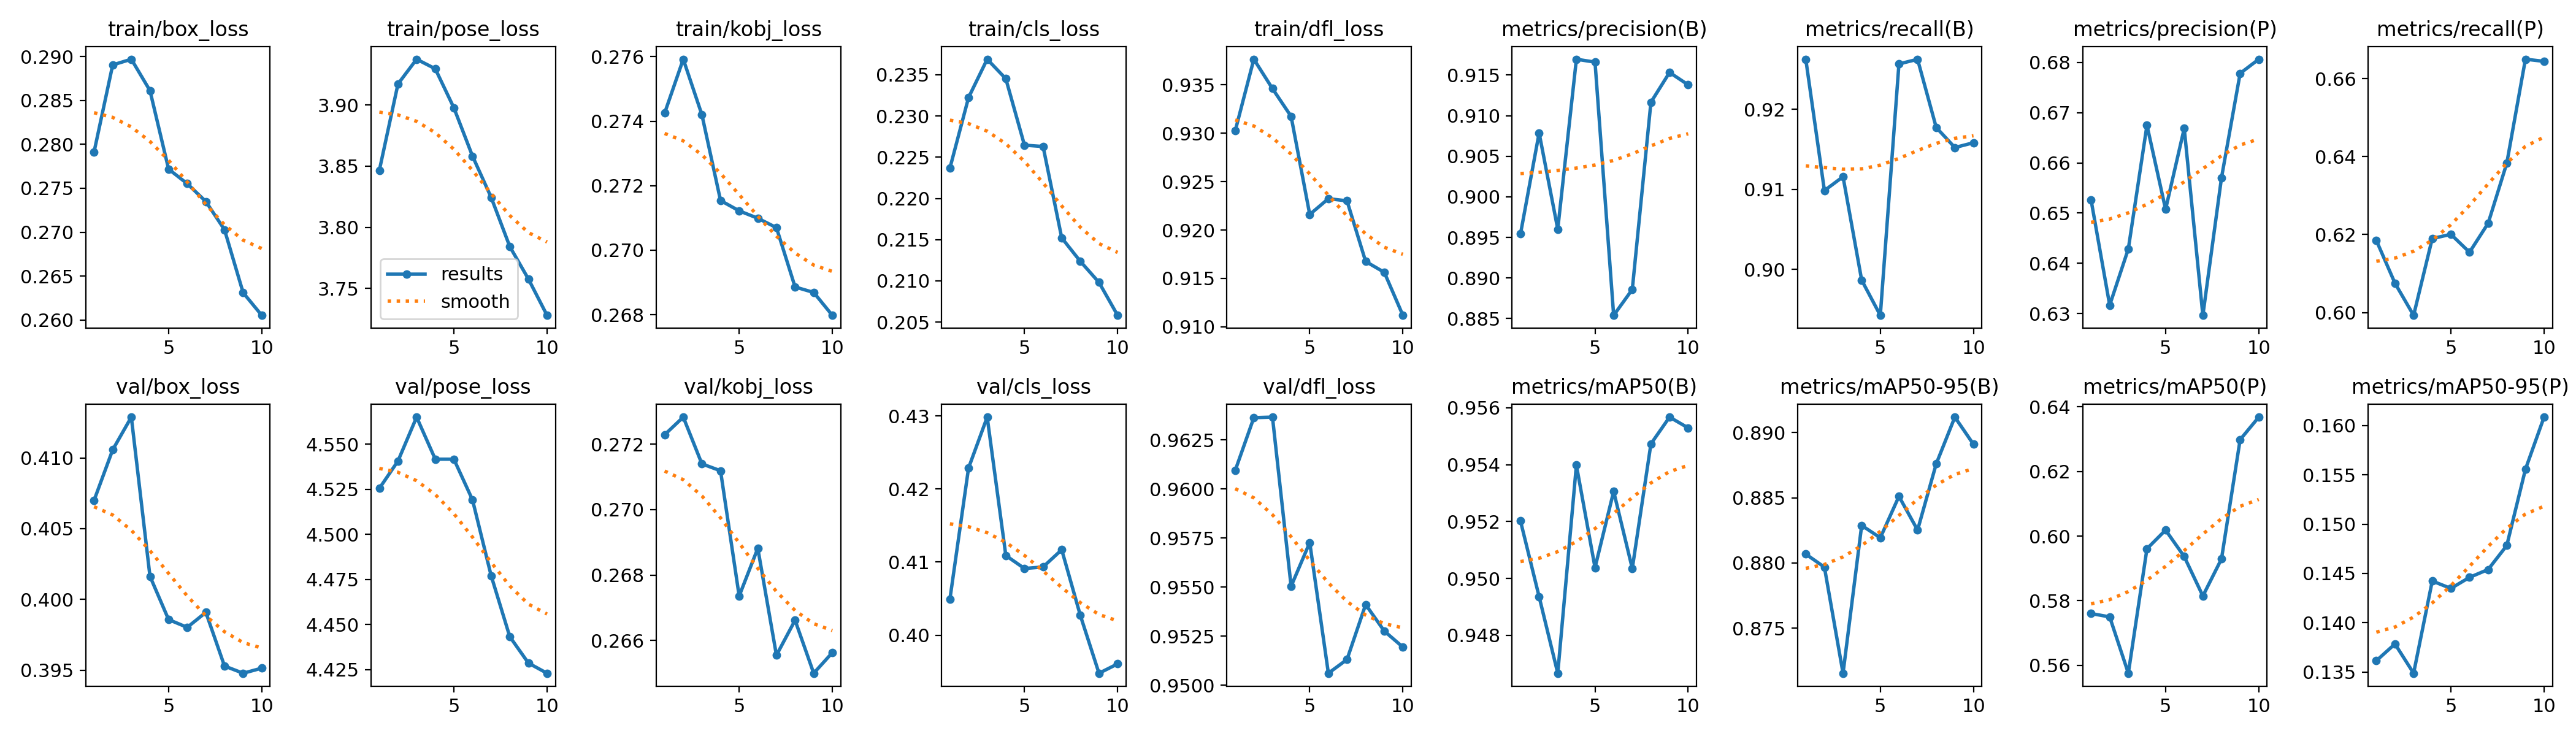

Data behind this chart, as committed beside it:
epoch, time, train/box_loss, train/pose_loss, train/kobj_loss, train/cls_loss, train/dfl_loss, metrics/precision(B), metrics/recall(B), metrics/mAP50(B), metrics/mAP50-95(B), metrics/precision(P), metrics/recall(P), metrics/mAP50(P), metrics/mAP50-95(P), val/box_loss, val/pose_loss, val/kobj_loss, val/cls_loss, val/dfl_loss, lr/pg0, lr/pg1, lr/pg2
1, 69.53, 0.2791, 3.847, 0.2742, 0.2237, 0.9303, 0.8954, 0.9263, 0.952, 0.8807, 0.6526, 0.6185, 0.576, 0.1361, 0.407, 4.526, 0.2723, 0.4049, 0.9609, 6.15226e-05, 6.15226e-05, 6.15226e-05
2, 132.9, 0.289, 3.917, 0.2759, 0.2322, 0.9377, 0.9079, 0.9098, 0.9494, 0.8797, 0.6317, 0.6075, 0.575, 0.1379, 0.4106, 4.541, 0.2728, 0.4229, 0.9636, 0.000111, 0.000111, 0.000111
3, 195.5, 0.2897, 3.937, 0.2742, 0.2369, 0.9346, 0.896, 0.9116, 0.9467, 0.8715, 0.6429, 0.5993, 0.5576, 0.1349, 0.4129, 4.565, 0.2714, 0.4299, 0.9637, 0.0001483, 0.0001483, 0.0001483
4, 258.3, 0.2861, 3.93, 0.2715, 0.2345, 0.9317, 0.917, 0.8986, 0.954, 0.8829, 0.6675, 0.619, 0.5961, 0.1442, 0.4016, 4.542, 0.2712, 0.4109, 0.955, 0.0001301, 0.0001301, 0.0001301
5, 317.3, 0.2772, 3.898, 0.2712, 0.2265, 0.9216, 0.9166, 0.8942, 0.9504, 0.8819, 0.6507, 0.6201, 0.6019, 0.1435, 0.3986, 4.542, 0.2674, 0.4091, 0.9573, 0.0001117, 0.0001117, 0.0001117
6, 380.1, 0.2755, 3.858, 0.271, 0.2263, 0.9232, 0.8854, 0.9257, 0.9531, 0.8851, 0.6669, 0.6155, 0.5937, 0.1446, 0.398, 4.519, 0.2688, 0.4093, 0.9506, 9.3425e-05, 9.3425e-05, 9.3425e-05
7, 444, 0.2735, 3.824, 0.2707, 0.2152, 0.923, 0.8886, 0.9263, 0.9504, 0.8825, 0.6296, 0.6229, 0.5815, 0.1454, 0.3991, 4.477, 0.2656, 0.4117, 0.9513, 7.511e-05, 7.511e-05, 7.511e-05
8, 506.7, 0.2703, 3.784, 0.2689, 0.2124, 0.9167, 0.9117, 0.9177, 0.9547, 0.8876, 0.657, 0.6383, 0.5929, 0.1478, 0.3953, 4.443, 0.2666, 0.4027, 0.9541, 5.6795e-05, 5.6795e-05, 5.6795e-05
9, 571, 0.2631, 3.758, 0.2687, 0.2098, 0.9156, 0.9153, 0.9152, 0.9557, 0.8912, 0.6778, 0.665, 0.6298, 0.1555, 0.3948, 4.429, 0.265, 0.3948, 0.9528, 3.848e-05, 3.848e-05, 3.848e-05
10, 631.6, 0.2605, 3.728, 0.268, 0.2058, 0.9112, 0.9138, 0.9158, 0.9553, 0.8891, 0.6806, 0.6644, 0.6368, 0.1608, 0.3952, 4.423, 0.2656, 0.3961, 0.9519, 2.0165e-05, 2.0165e-05, 2.0165e-05
